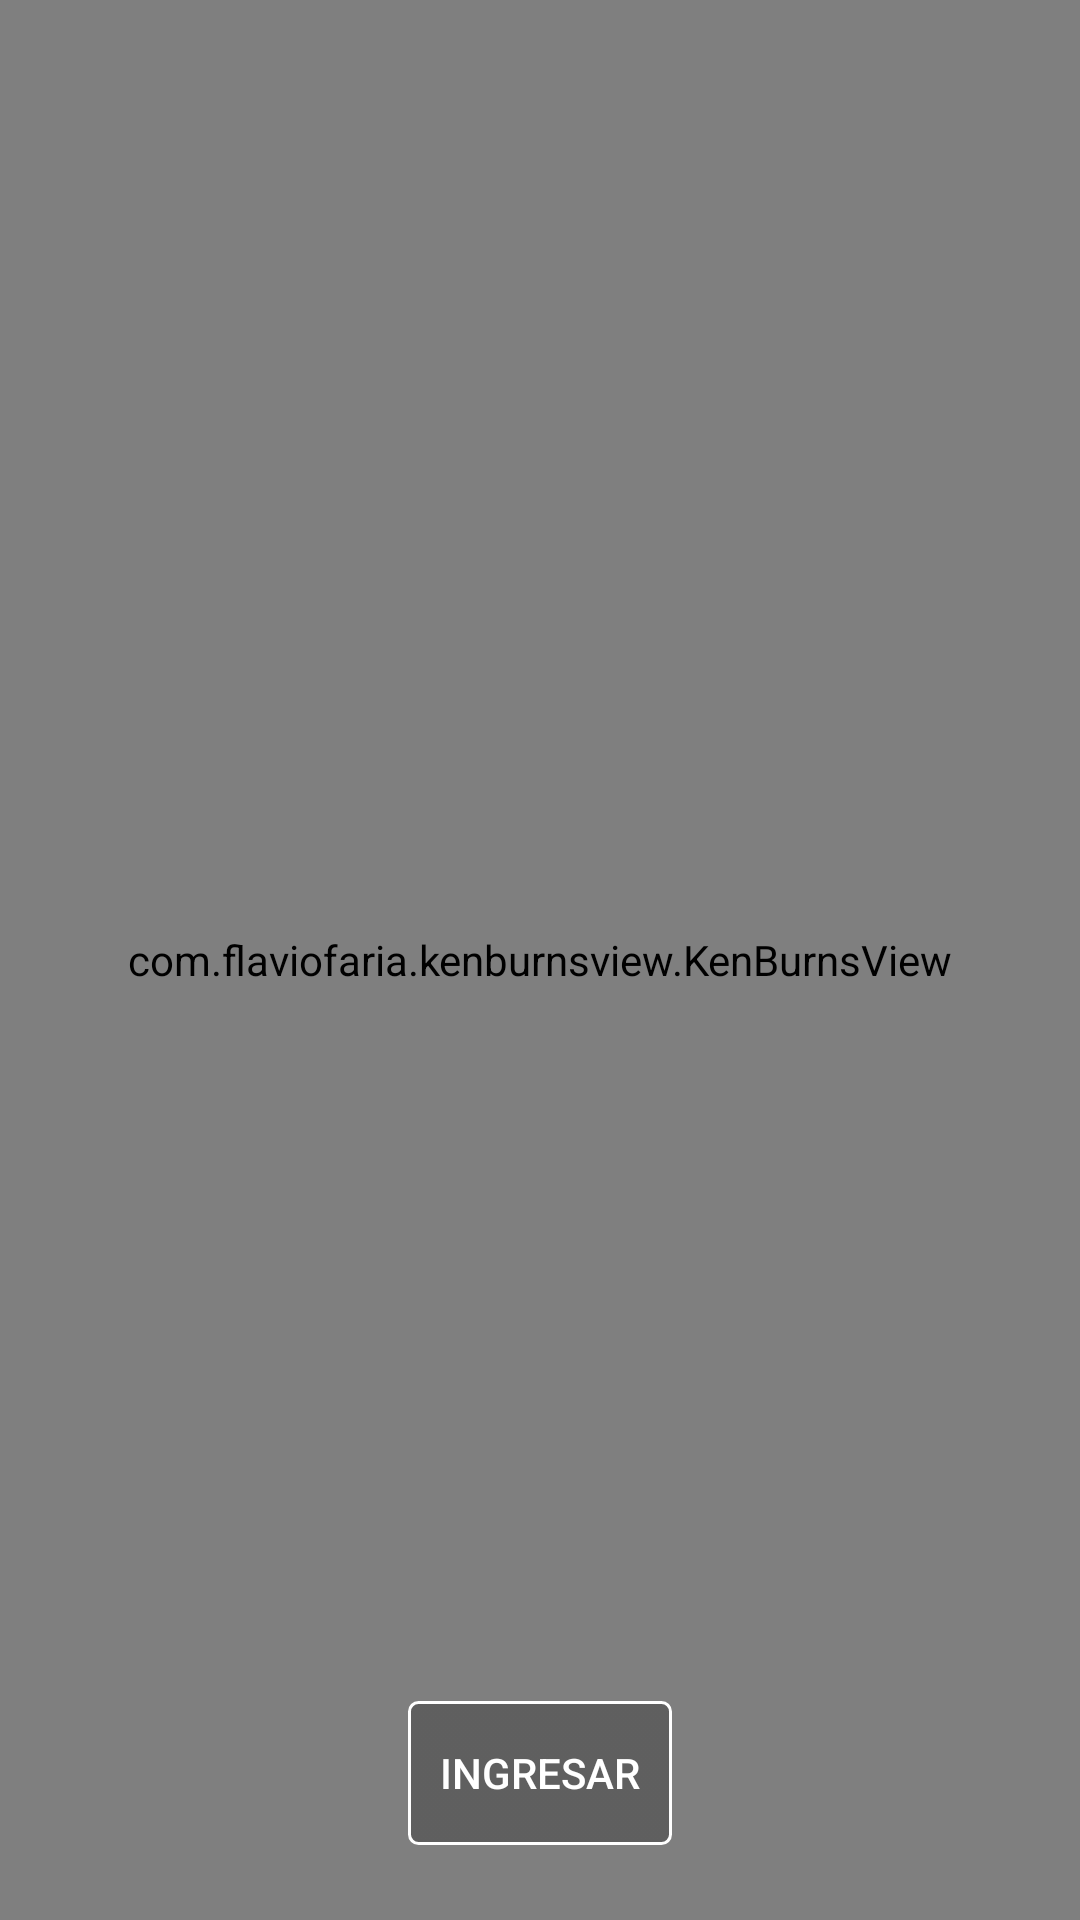

Android layout source for this screen:
<!-- AndroidManifest.xml: application theme AppTheme -->
<!-- res/layout/activity_splash.xml -->
<?xml version="1.0" encoding="utf-8"?>
<RelativeLayout xmlns:android="http://schemas.android.com/apk/res/android"
    xmlns:tools="http://schemas.android.com/tools"
    android:layout_width="match_parent"
    android:layout_height="match_parent"
    tools:context="com.tincio.rentacar.presentation.activity.SplashActivity">
    <com.flaviofaria.kenburnsview.KenBurnsView
        android:src="@mipmap/background_car"
        android:id="@+id/imagen"
        android:layout_width="match_parent"
        android:layout_height="match_parent" />

    <ImageView
        android:id="@+id/logo"
        android:layout_width="wrap_content"
        android:layout_height="wrap_content"
        android:layout_centerInParent="true"
        android:alpha="0.0"
        android:src="@mipmap/ic_directions_car_white_48dp"
        android:layout_marginBottom="15dp"
        tools:ignore="SpUsage" />

    <TextView
        android:id="@+id/welcome_text"
        android:layout_width="wrap_content"
        android:layout_height="wrap_content"
        android:layout_below="@+id/logo"
        android:layout_centerHorizontal="true"
        android:layout_marginTop="10dp"
        android:text="Rent a car Piura"
        android:visibility="gone"
        android:textSize="25sp"
        android:layout_margin="5dp"
        android:textColor="@android:color/white" />

    <Button
        android:id="@+id/btnIngresar"
        android:layout_width="wrap_content"
        android:layout_height="wrap_content"
        android:text="Ingresar"
        android:layout_centerHorizontal="true"
        android:layout_alignParentBottom="true"
        android:textColor="@android:color/white"
        android:background="@drawable/selector_btn_ingresar"
        android:layout_marginBottom="25dp"
        android:textStyle="normal"/>

</RelativeLayout>
<!-- resources referenced by this layout -->
<resources>
  <!-- drawable selector_btn_ingresar (drawable) -->
  <?xml version="1.0" encoding="utf-8"?>
  <selector xmlns:android="http://schemas.android.com/apk/res/android" >
      <item android:state_pressed="true" >
          <shape android:shape="rectangle"  >
              <corners android:radius="3dip" />
              <stroke android:width="1dip" android:color="@android:color/white" />
              <gradient android:angle="-90" android:startColor="@color/blanco_60" android:endColor="@color/blanco_60"  />
          </shape>
      </item>
      <item android:state_focused="true">
          <shape android:shape="rectangle"  >
              <corners android:radius="3dip" />
              <stroke android:width="1dip" android:color="@android:color/white" />
              <solid android:color="@color/blanco_60"/>
          </shape>
      </item>
      <item >
          <shape android:shape="rectangle"  >
              <corners android:radius="3dip" />
              <stroke android:width="1dip"
                  android:color="@android:color/white" />
              <gradient android:angle="-90"
                  android:startColor="@color/negro_25" android:endColor="@color/negro_25" />
          </shape>
      </item>
  </selector>
  <!-- mipmap background_car: png bitmap (mipmap-nodpi, 228340 bytes) -->
  <style name="AppTheme" parent="Theme.AppCompat.Light.DarkActionBar">
          
          <item name="colorPrimary">@color/colorPrimary</item>
          <item name="colorPrimaryDark">@color/colorPrimaryDark</item>
          <item name="colorAccent">@color/colorAccent</item>
      </style>
  <color name="blanco_60">#99ffffff</color>
  <color name="negro_25">#40000000</color>
  <color name="colorPrimary">@color/color_main</color>
  <color name="colorPrimaryDark">@color/main_dark</color>
  <color name="colorAccent">@color/indigo</color>
  <color name="color_main">#1f2642</color>
  <color name="main_dark">#1d2340</color>
  <color name="indigo">#3F51B5</color>
</resources>
